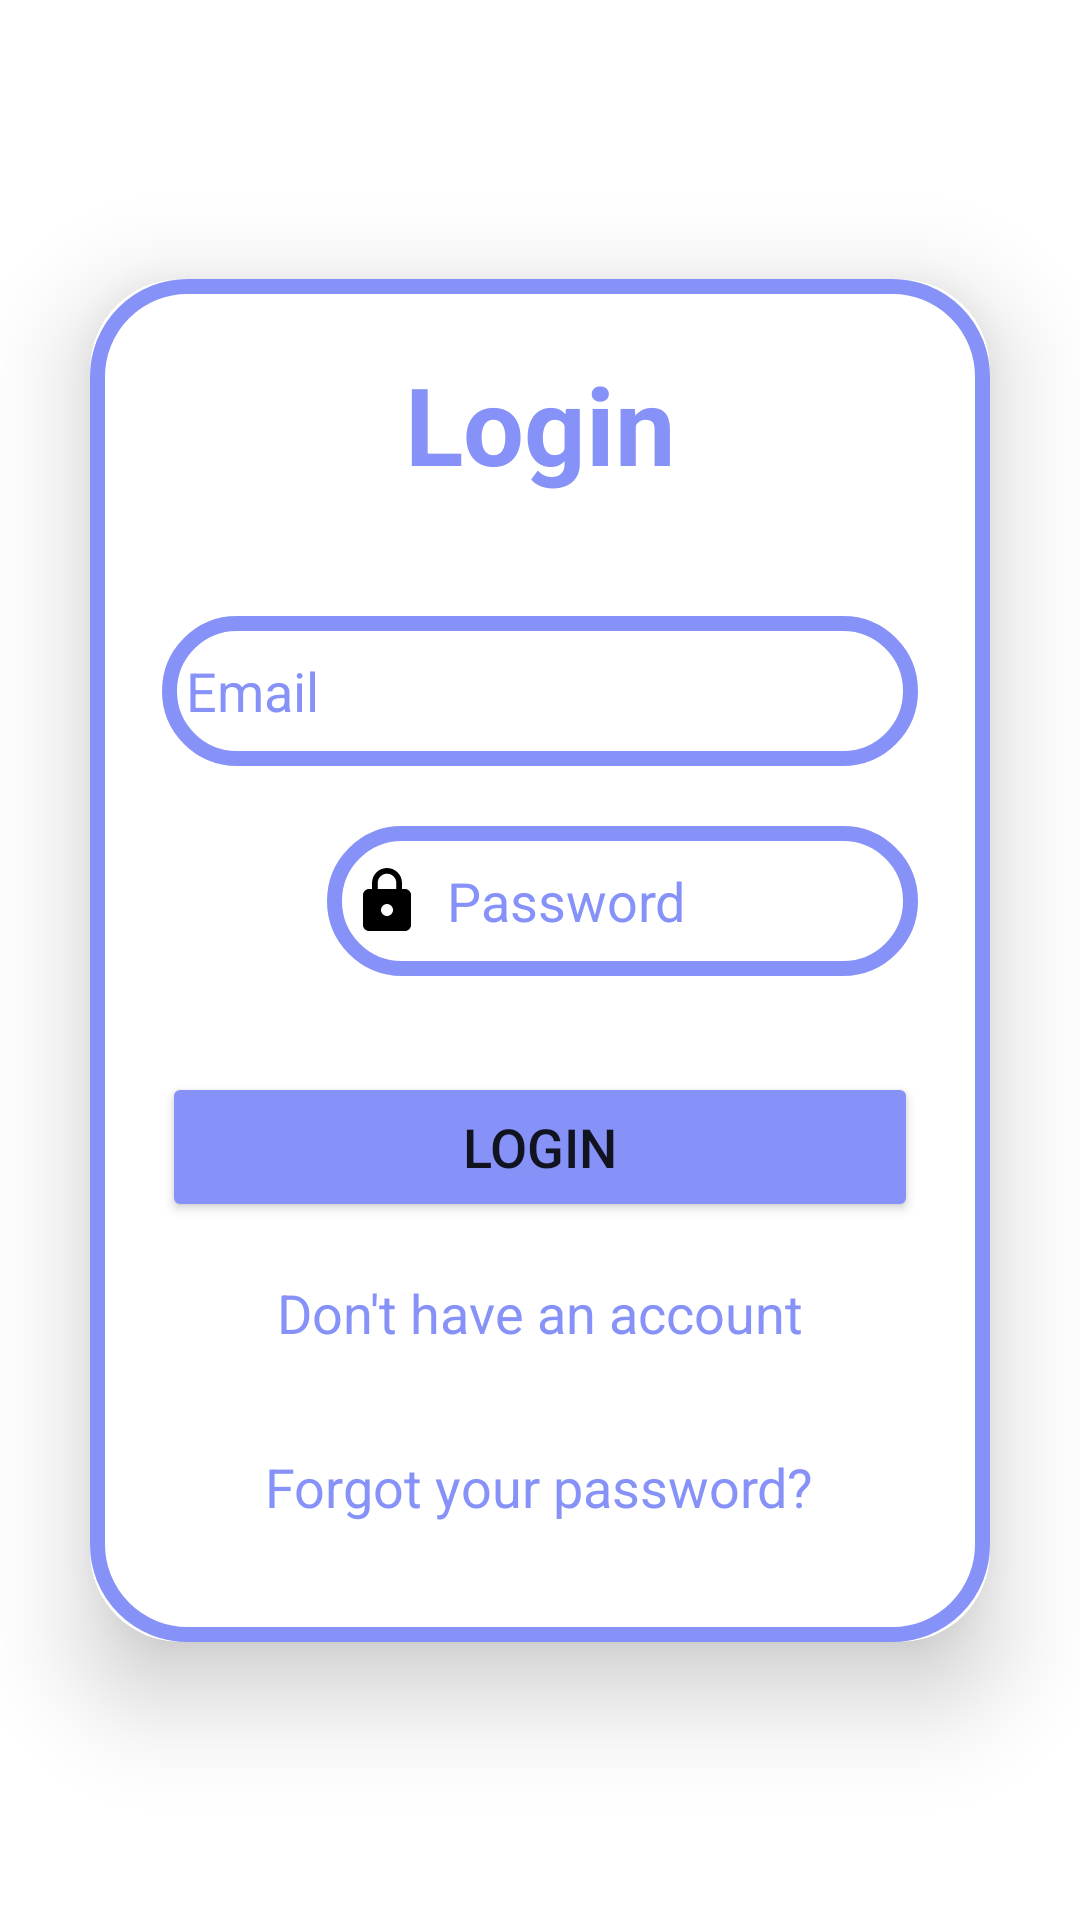

Produce the Android XML layout that renders to this screen, including the resource entries it uses.
<!-- AndroidManifest.xml: application theme Theme.CompleteNotes -->
<!-- res/layout/activity_login.xml -->
<?xml version="1.0" encoding="utf-8"?>
<androidx.constraintlayout.widget.ConstraintLayout xmlns:android="http://schemas.android.com/apk/res/android"
    xmlns:app="http://schemas.android.com/apk/res-auto"
    xmlns:tools="http://schemas.android.com/tools"
    android:layout_width="match_parent"
    android:layout_height="match_parent"
    android:orientation="vertical"
    android:gravity="center"
    android:background="@drawable/pagebkg"
    tools:context=".LoginActivity">

    <androidx.cardview.widget.CardView
        android:layout_width="match_parent"
        android:layout_height="wrap_content"
        android:layout_margin="30dp"
        app:cardCornerRadius="30dp"
        app:cardElevation="20dp"
        app:layout_constraintBottom_toBottomOf="parent"
        app:layout_constraintEnd_toEndOf="parent"
        app:layout_constraintStart_toStartOf="parent"
        app:layout_constraintTop_toTopOf="parent">

        <LinearLayout
            android:layout_width="match_parent"
            android:layout_height="wrap_content"
            android:layout_gravity="center_horizontal"
            android:background="@drawable/custom_edit_text"
            android:orientation="vertical"
            android:padding="24dp">

            <TextView
                android:layout_width="match_parent"
                android:layout_height="wrap_content"
                android:text="@string/login"
                android:textAlignment="center"
                android:textColor="@color/lavender"
                android:textColorHint="@color/lavender"
                android:textSize="36sp"
                android:textStyle="bold"
                tools:ignore="TextContrastCheck" />

            <EditText
                android:id="@+id/loginEmail"
                android:layout_width="match_parent"
                android:layout_height="50dp"
                android:layout_marginTop="40dp"
                android:autofillHints=""
                android:background="@drawable/custom_edit_text"
                android:drawableStart="@drawable/ic_baseline_email_24"
                android:drawablePadding="8dp"
                android:hint="@string/email"
                android:inputType="textEmailAddress"
                android:padding="8dp"
                android:textColor="@color/black"
                android:textColorHint="@color/lavender"
                tools:ignore="TextContrastCheck" />

            <LinearLayout
                android:layout_width="match_parent"
                android:layout_height="wrap_content"
                android:orientation="horizontal">

                <ImageView
                    android:id="@+id/imageview_show_hide_pwd"
                    android:layout_width="50dp"
                    android:layout_height="52dp"
                    android:layout_marginTop="20dp"
                    android:padding="8dp" />

                <EditText
                    android:id="@+id/loginPassword"
                    android:layout_width="match_parent"
                    android:layout_height="50dp"
                    android:layout_marginStart="5dp"
                    android:layout_marginTop="20dp"
                    android:autofillHints=""
                    android:background="@drawable/custom_edit_text"
                    android:drawableStart="@drawable/ic_baseline_lock_24"
                    android:drawablePadding="8dp"
                    android:hint="@string/password"
                    android:inputType="textPassword"
                    android:padding="8dp"
                    android:textColor="@color/black"
                    android:textColorHint="@color/lavender"
                    tools:ignore="TextContrastCheck" />

            </LinearLayout>

            <Button
                android:id="@+id/loginBtn"
                android:layout_width="match_parent"
                android:layout_height="50dp"
                android:layout_marginTop="30dp"
                android:backgroundTint="@color/lavender"
                android:onClick="loginOnClick"
                android:text="@string/login"
                android:textSize="18sp"
                app:cornerRadius="20dp"
                tools:ignore="DuplicateSpeakableTextCheck,TextContrastCheck" />

            <TextView
                android:id="@+id/signupRedirectText"
                android:layout_width="wrap_content"
                android:layout_height="wrap_content"
                android:layout_gravity="center"
                android:layout_marginTop="10dp"
                android:minHeight="48dp"
                android:onClick="redirectRegisterOnClick"
                android:padding="8dp"
                android:text="@string/don_t_have_an_account"
                android:textColor="@color/lavender"
                android:textSize="18sp"
                tools:ignore="TextContrastCheck" />

            <TextView
                android:id="@+id/forgotPassword"
                android:layout_width="wrap_content"
                android:layout_height="wrap_content"
                android:layout_gravity="center"
                android:layout_marginTop="10dp"
                android:minHeight="48dp"
                android:onClick="forgotPasswordOnClick"
                android:padding="8dp"
                android:text="@string/forgot_your_password"
                android:textColor="@color/lavender"
                android:textSize="18sp"
                tools:ignore="TextContrastCheck" />

        </LinearLayout>
    </androidx.cardview.widget.CardView>


</androidx.constraintlayout.widget.ConstraintLayout>
<!-- resources referenced by this layout -->
<resources>
  <color name="black">#FF000000</color>
  <color name="lavender">#8692f7</color>
  <!-- drawable custom_edit_text (drawable) -->
  <?xml version="1.0" encoding="utf-8"?>
  <shape xmlns:android="http://schemas.android.com/apk/res/android"
      android:shape="rectangle">
  
      <stroke
          android:width="5dp"
          android:color="@color/lavender"/>
  
      <corners
          android:radius="30dp"/>
  
  </shape>
  <!-- drawable ic_baseline_lock_24 (drawable) -->
  <vector android:height="24dp" android:tint="#000000"
      android:viewportHeight="24" android:viewportWidth="24"
      android:width="24dp" xmlns:android="http://schemas.android.com/apk/res/android">
      <path android:fillColor="@color/lavender" android:pathData="M18,8h-1L17,6c0,-2.76 -2.24,-5 -5,-5S7,3.24 7,6v2L6,8c-1.1,0 -2,0.9 -2,2v10c0,1.1 0.9,2 2,2h12c1.1,0 2,-0.9 2,-2L20,10c0,-1.1 -0.9,-2 -2,-2zM12,17c-1.1,0 -2,-0.9 -2,-2s0.9,-2 2,-2 2,0.9 2,2 -0.9,2 -2,2zM15.1,8L8.9,8L8.9,6c0,-1.71 1.39,-3.1 3.1,-3.1 1.71,0 3.1,1.39 3.1,3.1v2z"/>
  </vector>
  <string name="don_t_have_an_account">Don\'t have an account</string>
  <string name="email">Email</string>
  <string name="forgot_your_password">Forgot your password?</string>
  <string name="login">Login</string>
  <string name="password">Password</string>
  <style name="Theme.CompleteNotes" parent="Theme.MaterialComponents.DayNight.DarkActionBar">
          
          <item name="colorPrimary">@color/lavender</item>
          <item name="colorPrimaryVariant">@color/lavender</item>
          <item name="colorOnPrimary">@color/white</item>
          
          <item name="colorSecondary">@color/teal_200</item>
          <item name="colorSecondaryVariant">@color/teal_700</item>
          <item name="colorOnSecondary">@color/black</item>
          
          <item name="android:statusBarColor">?attr/colorPrimaryVariant</item>
          
      </style>
  <color name="white">#FFFFFFFF</color>
  <color name="teal_200">#FF03DAC5</color>
  <color name="teal_700">#FF018786</color>
</resources>
